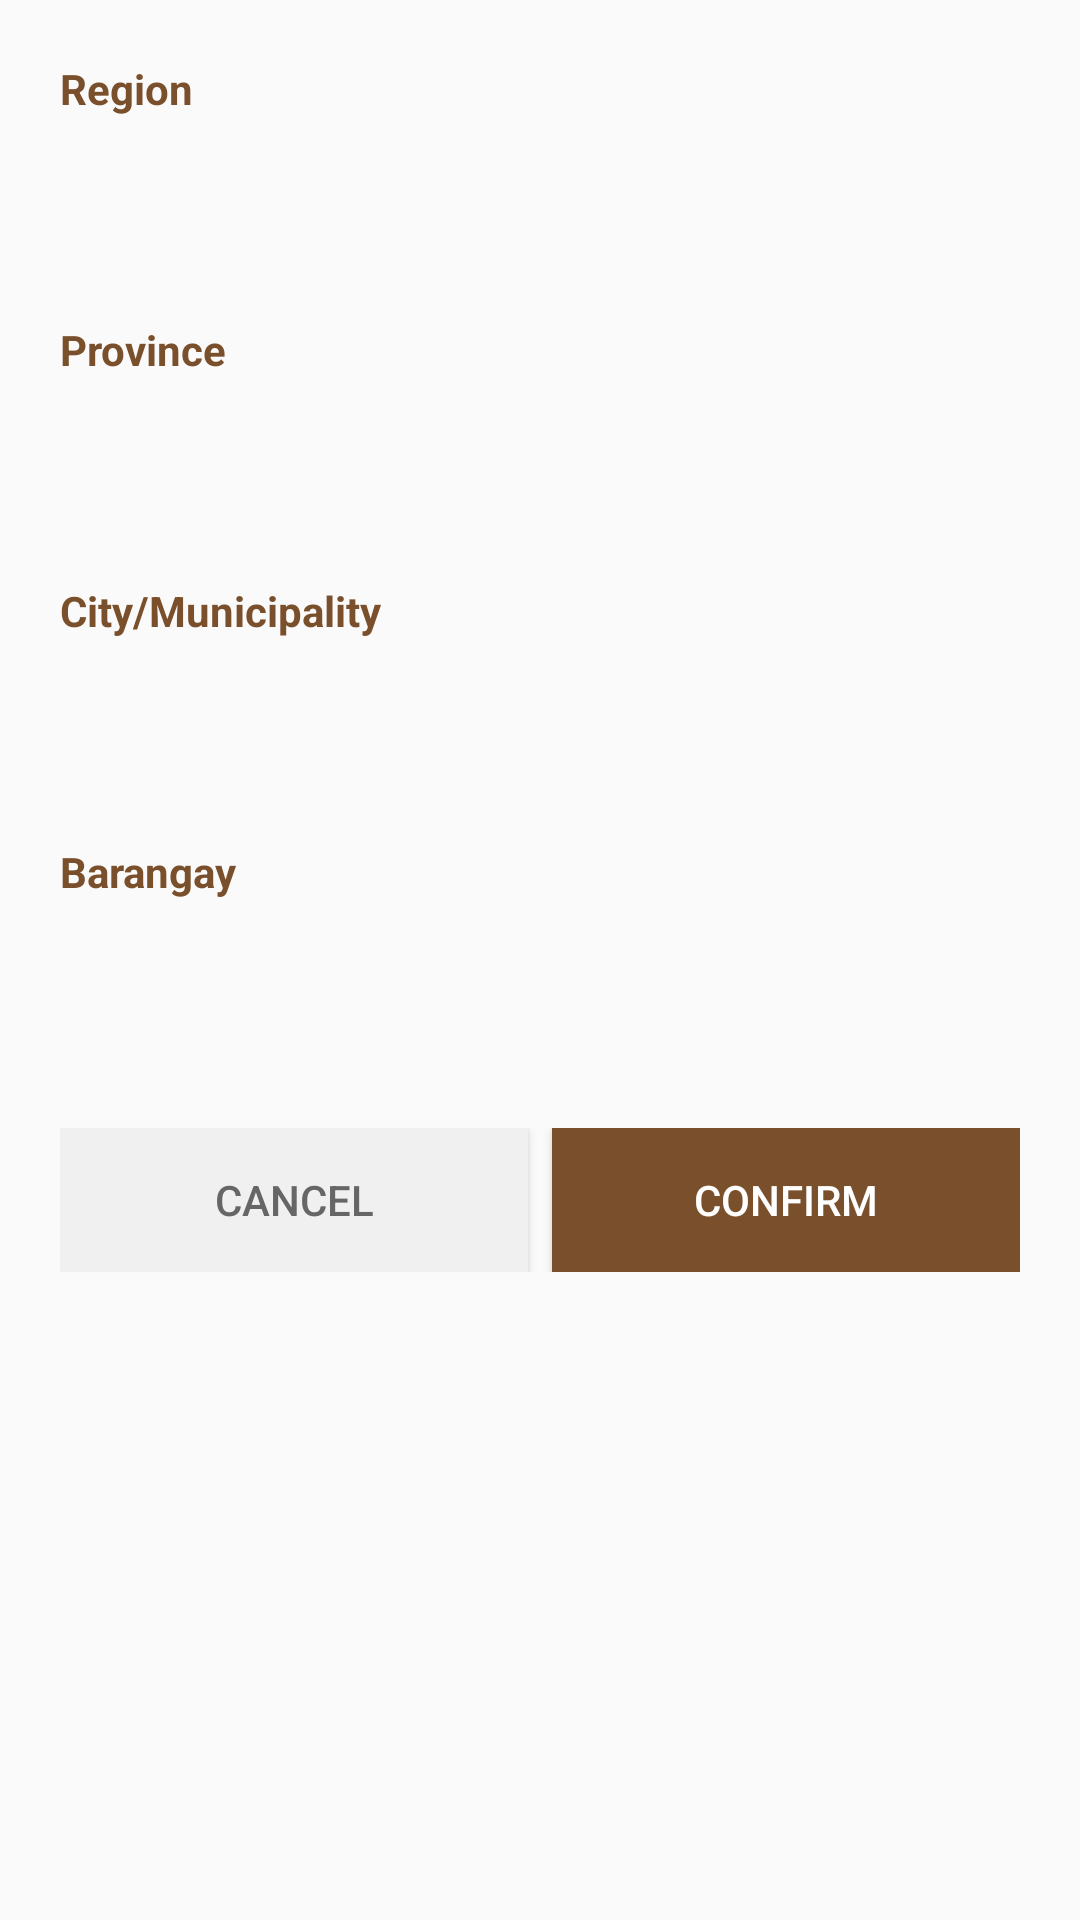

Write the Android layout XML for this screen, with the resource values it uses.
<!-- AndroidManifest.xml: application theme Theme.AppCompat.Light.NoActionBar -->
<!-- res/layout/dialog_location_selector.xml -->
<?xml version="1.0" encoding="utf-8"?>
<LinearLayout xmlns:android="http://schemas.android.com/apk/res/android"
    android:layout_width="match_parent"
    android:layout_height="wrap_content"
    android:orientation="vertical"
    android:padding="20dp">

    <TextView
        android:layout_width="wrap_content"
        android:layout_height="wrap_content"
        android:text="Region"
        android:textColor="#7A4F2B"
        android:textSize="14sp"
        android:textStyle="bold"
        android:layout_marginBottom="4dp" />

    <Spinner
        android:id="@+id/spinner_region"
        android:layout_width="match_parent"
        android:layout_height="48dp"
        android:background="@drawable/edittext_bg"
        android:layout_marginBottom="16dp" />

    <TextView
        android:layout_width="wrap_content"
        android:layout_height="wrap_content"
        android:text="Province"
        android:textColor="#7A4F2B"
        android:textSize="14sp"
        android:textStyle="bold"
        android:layout_marginBottom="4dp" />

    <Spinner
        android:id="@+id/spinner_province"
        android:layout_width="match_parent"
        android:layout_height="48dp"
        android:background="@drawable/edittext_bg"
        android:layout_marginBottom="16dp" />

    <TextView
        android:layout_width="wrap_content"
        android:layout_height="wrap_content"
        android:text="City/Municipality"
        android:textColor="#7A4F2B"
        android:textSize="14sp"
        android:textStyle="bold"
        android:layout_marginBottom="4dp" />

    <Spinner
        android:id="@+id/spinner_city"
        android:layout_width="match_parent"
        android:layout_height="48dp"
        android:background="@drawable/edittext_bg"
        android:layout_marginBottom="16dp" />

    <TextView
        android:layout_width="wrap_content"
        android:layout_height="wrap_content"
        android:text="Barangay"
        android:textColor="#7A4F2B"
        android:textSize="14sp"
        android:textStyle="bold"
        android:layout_marginBottom="4dp" />

    <Spinner
        android:id="@+id/spinner_barangay"
        android:layout_width="match_parent"
        android:layout_height="48dp"
        android:background="@drawable/edittext_bg"
        android:layout_marginBottom="24dp" />

    <LinearLayout
        android:layout_width="match_parent"
        android:layout_height="wrap_content"
        android:orientation="horizontal">

        <Button
            android:id="@+id/btn_cancel"
            android:layout_width="0dp"
            android:layout_height="48dp"
            android:layout_weight="1"
            android:text="Cancel"
            android:textColor="#666666"
            android:background="#F0F0F0"
            android:layout_marginEnd="8dp" />

        <Button
            android:id="@+id/btn_confirm"
            android:layout_width="0dp"
            android:layout_height="48dp"
            android:layout_weight="1"
            android:text="Confirm"
            android:textColor="#FFFFFF"
            android:background="#7A4F2B" />

    </LinearLayout>

</LinearLayout>
<!-- resources referenced by this layout -->
<resources>

</resources>
